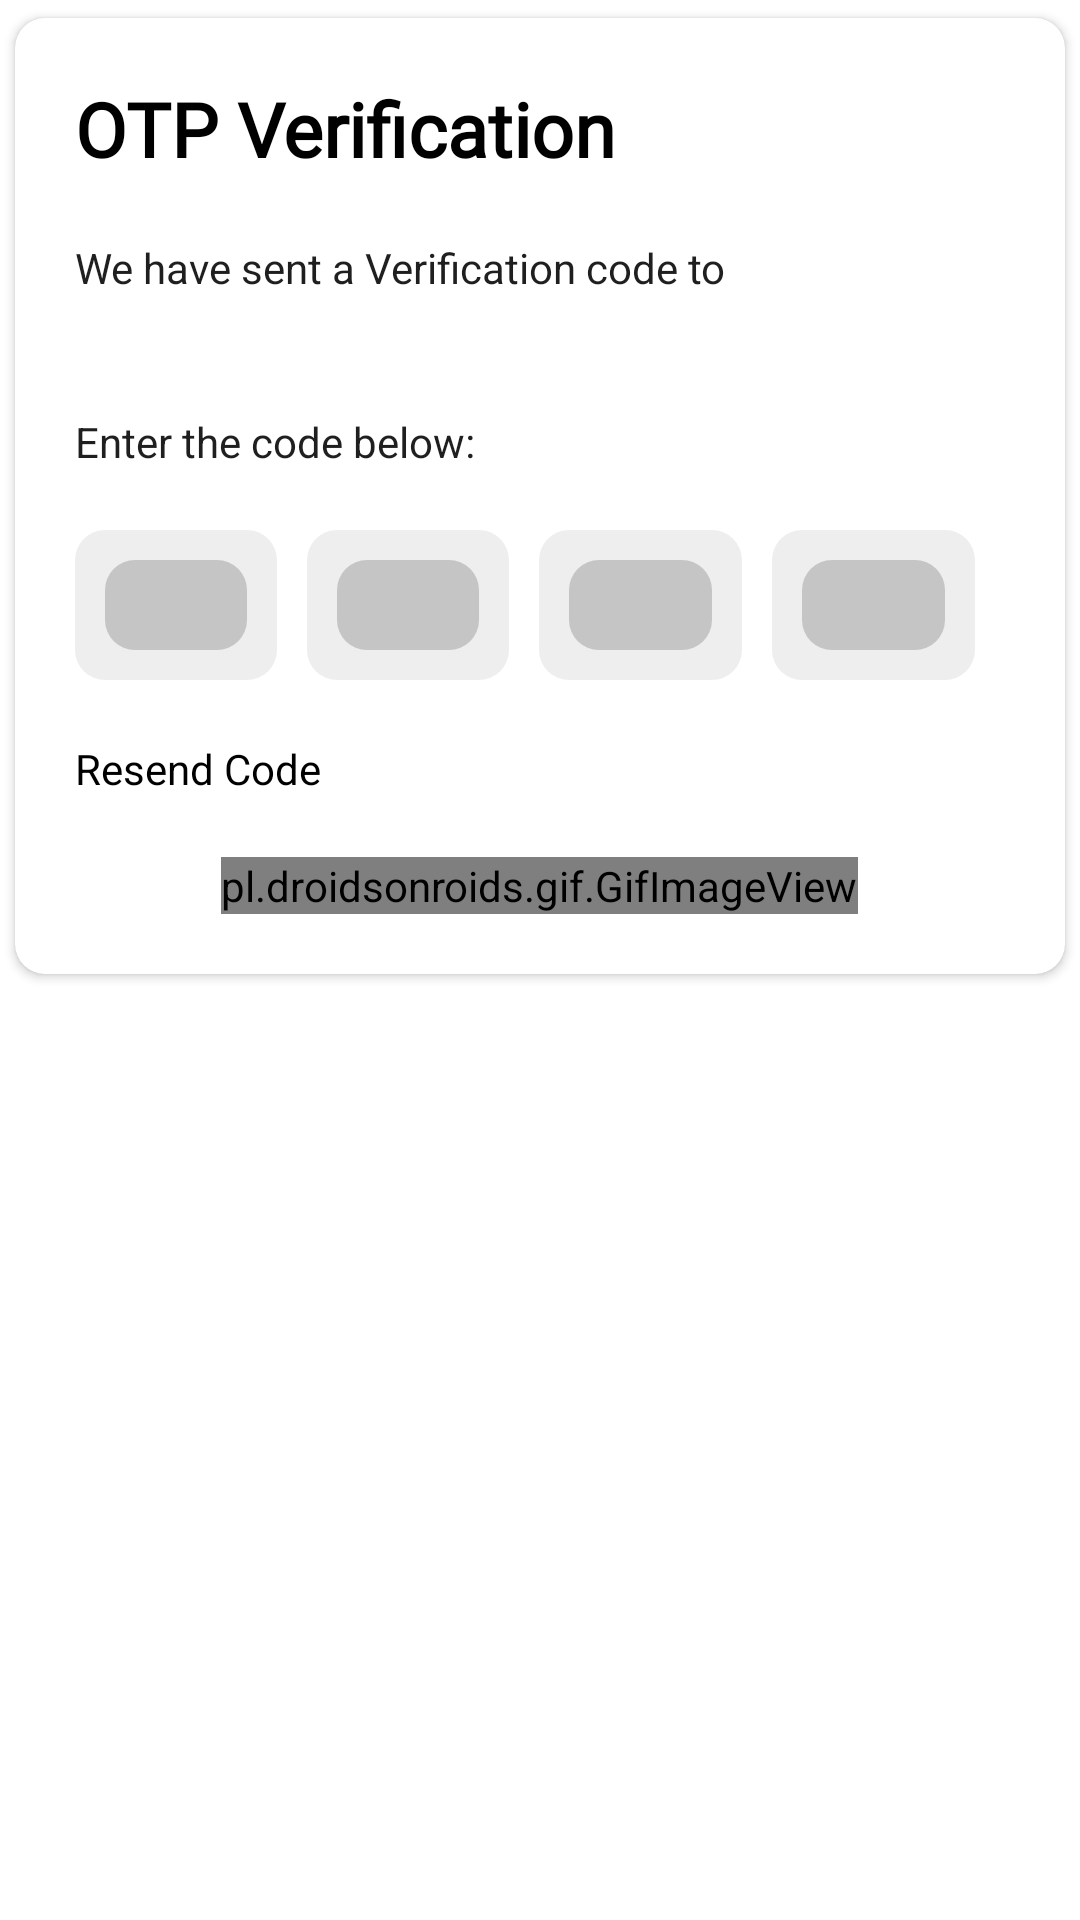

Reconstruct the res/layout file that produces this screen, plus the resources it refers to.
<!-- AndroidManifest.xml: application theme Theme.RUETPay -->
<!-- res/layout/otpdialog.xml -->
<?xml version="1.0" encoding="utf-8"?>
<RelativeLayout xmlns:android="http://schemas.android.com/apk/res/android"
    xmlns:app="http://schemas.android.com/apk/res-auto"
    xmlns:tools="http://schemas.android.com/tools"
    android:id="@+id/main"
    android:layout_width="match_parent"
    android:layout_height="match_parent"
    tools:context=".OTPDialog"
    >
    <androidx.cardview.widget.CardView
        android:layout_width="match_parent"
        android:layout_height="wrap_content"
        app:cardUseCompatPadding="true"
        app:cardCornerRadius="10dp"
        android:background="@color/white"
        >
        <LinearLayout
            android:layout_width="match_parent"
            android:layout_height="wrap_content"
            android:orientation="vertical"
            >
            <TextView
                android:layout_width="wrap_content"
                android:layout_height="wrap_content"
                android:text="OTP Verification"
                android:layout_marginHorizontal="20dp"
                android:layout_marginTop="20dp"
                android:textColor="@color/black"
                android:textSize="25sp"
                android:textStyle="bold"
                android:fontFamily="@font/madimione_regular"
                />
            <TextView
                android:layout_width="wrap_content"
                android:layout_height="wrap_content"
                android:layout_marginHorizontal="20dp"
                android:layout_marginTop="20dp"
                android:text="We have sent a Verification code to "
                android:textColor="#201F1F"
                />

            <TextView
                android:id="@+id/email_view"
                android:layout_width="wrap_content"
                android:layout_height="wrap_content"
                android:layout_marginStart="20dp"
                android:layout_marginTop="5dp"
                android:text=""
                android:textColor="@color/black"
                android:textStyle="bold" />
            <TextView
                android:layout_width="wrap_content"
                android:layout_height="wrap_content"
                android:layout_marginHorizontal="20dp"
                android:layout_marginTop="15dp"
                android:text="Enter the code below:  "
                android:textColor="#201F1F"
                />
            <LinearLayout
                android:layout_width="match_parent"
                android:layout_height="wrap_content"
                android:orientation="horizontal"
                android:gravity="center"
                android:weightSum="4"
                android:layout_marginTop="20dp"
                android:layout_marginHorizontal="20dp"
                >
                <EditText
                    android:id="@+id/otp1"
                    android:layout_width="50dp"
                    android:layout_height="50dp"
                    android:layout_marginEnd="10dp"
                    android:gravity="center"
                    android:inputType="number"
                    android:maxLines="1"
                    android:maxLength="1"
                    android:textStyle="bold"
                    android:textSize="30sp"
                    android:textColor="@color/black"
                    android:layout_weight="1"
                    android:background="@drawable/shade"
                    android:backgroundTint="#2C000000"
                    />
                <EditText
                    android:id="@+id/otp2"
                    android:layout_width="50dp"
                    android:layout_height="50dp"
                    android:layout_marginEnd="10dp"
                    android:gravity="center"
                    android:inputType="number"
                    android:maxLines="1"
                    android:maxLength="1"
                    android:textStyle="bold"
                    android:textSize="30sp"
                    android:textColor="@color/black"
                    android:layout_weight="1"
                    android:background="@drawable/shade"
                    android:backgroundTint="#2C000000"
                    />
                <EditText
                    android:id="@+id/otp3"
                    android:layout_width="50dp"
                    android:layout_height="50dp"
                    android:layout_marginEnd="10dp"
                    android:gravity="center"
                    android:inputType="number"
                    android:maxLines="1"
                    android:maxLength="1"
                    android:textStyle="bold"
                    android:textSize="30sp"
                    android:textColor="@color/black"
                    android:layout_weight="1"
                    android:background="@drawable/shade"
                    android:backgroundTint="#2C000000"
                    />
                <EditText
                    android:id="@+id/otp4"
                    android:layout_width="50dp"
                    android:layout_height="50dp"
                    android:layout_marginEnd="10dp"
                    android:gravity="center"
                    android:inputType="number"
                    android:maxLines="1"
                    android:maxLength="1"
                    android:textStyle="bold"
                    android:textSize="30sp"
                    android:textColor="@color/black"
                    android:layout_weight="1"
                    android:background="@drawable/shade"
                    android:backgroundTint="#2C000000"
                    />
            </LinearLayout>
            
            <TextView
                android:id="@+id/resendbtn"
                android:layout_width="wrap_content"
                android:layout_height="wrap_content"
                android:layout_marginStart="20dp"
                android:text="Resend Code "
                android:textColor="@color/black"
                android:layout_marginTop="20dp"
                android:foreground="?attr/selectableItemBackground"
                android:clickable="true"
                android:focusable="true"
                />

            <pl.droidsonroids.gif.GifImageView
                android:id="@+id/verifybtn"
                android:layout_width="wrap_content"
                android:layout_height="wrap_content"
                android:src="@drawable/verifynow"
                android:layout_gravity="center"
                android:layout_marginVertical="20dp"
                android:clickable="true"
                android:foreground="?attr/selectableItemBackground"
                android:focusable="true"
                />

        </LinearLayout>

    </androidx.cardview.widget.CardView>
    
</RelativeLayout>
<!-- resources referenced by this layout -->
<resources>
  <!-- drawable shade (drawable) -->
  <?xml version="1.0" encoding="utf-8"?>
  <layer-list xmlns:android="http://schemas.android.com/apk/res/android" >
      
  
      <item>
          <shape android:shape="rectangle" >
              <solid android:color="#61000000" />
              <corners android:radius="10dp" />
          </shape>
      </item>
      
      
      <item
          android:bottom="10dp"
          android:left="10dp"
          android:right="10dp"
          android:top="10dp">
          
          
          <shape android:shape="rectangle" >
              <solid android:color="#2196F3" />
              <corners android:radius="10dp" />
          </shape>
          
          <shape android:shape="rectangle"  >
               <corners android:radius="0dip" />
               <stroke android:width="0dip" 
                   android:color="#10000000" />
                   
                      
           </shape>
                   
                       
      </item>
  
  </layer-list>
  <!-- drawable verifynow: gif bitmap (drawable, 53267 bytes) -->
  <style name="Theme.RUETPay" parent="Theme.MaterialComponents.DayNight.DarkActionBar">
          
          <item name="colorPrimary">#2196F3</item>
          <item name="colorPrimaryVariant">#2196F3</item>
          <item name="colorOnPrimary">#2196F3</item>
          
          <item name="colorSecondary">#2196F3</item>
          <item name="colorSecondaryVariant">#2196F3</item>
          <item name="colorOnSecondary">@color/black</item>
          
          <item name="android:statusBarColor">?attr/colorPrimaryVariant</item>
          
      </style>
  <!-- not gathered from this repository: default colours our renderer supplied (Android Studio template values) -->
  <color name="black">#FF000000</color>
  <color name="white">#FFFFFFFF</color>
</resources>
